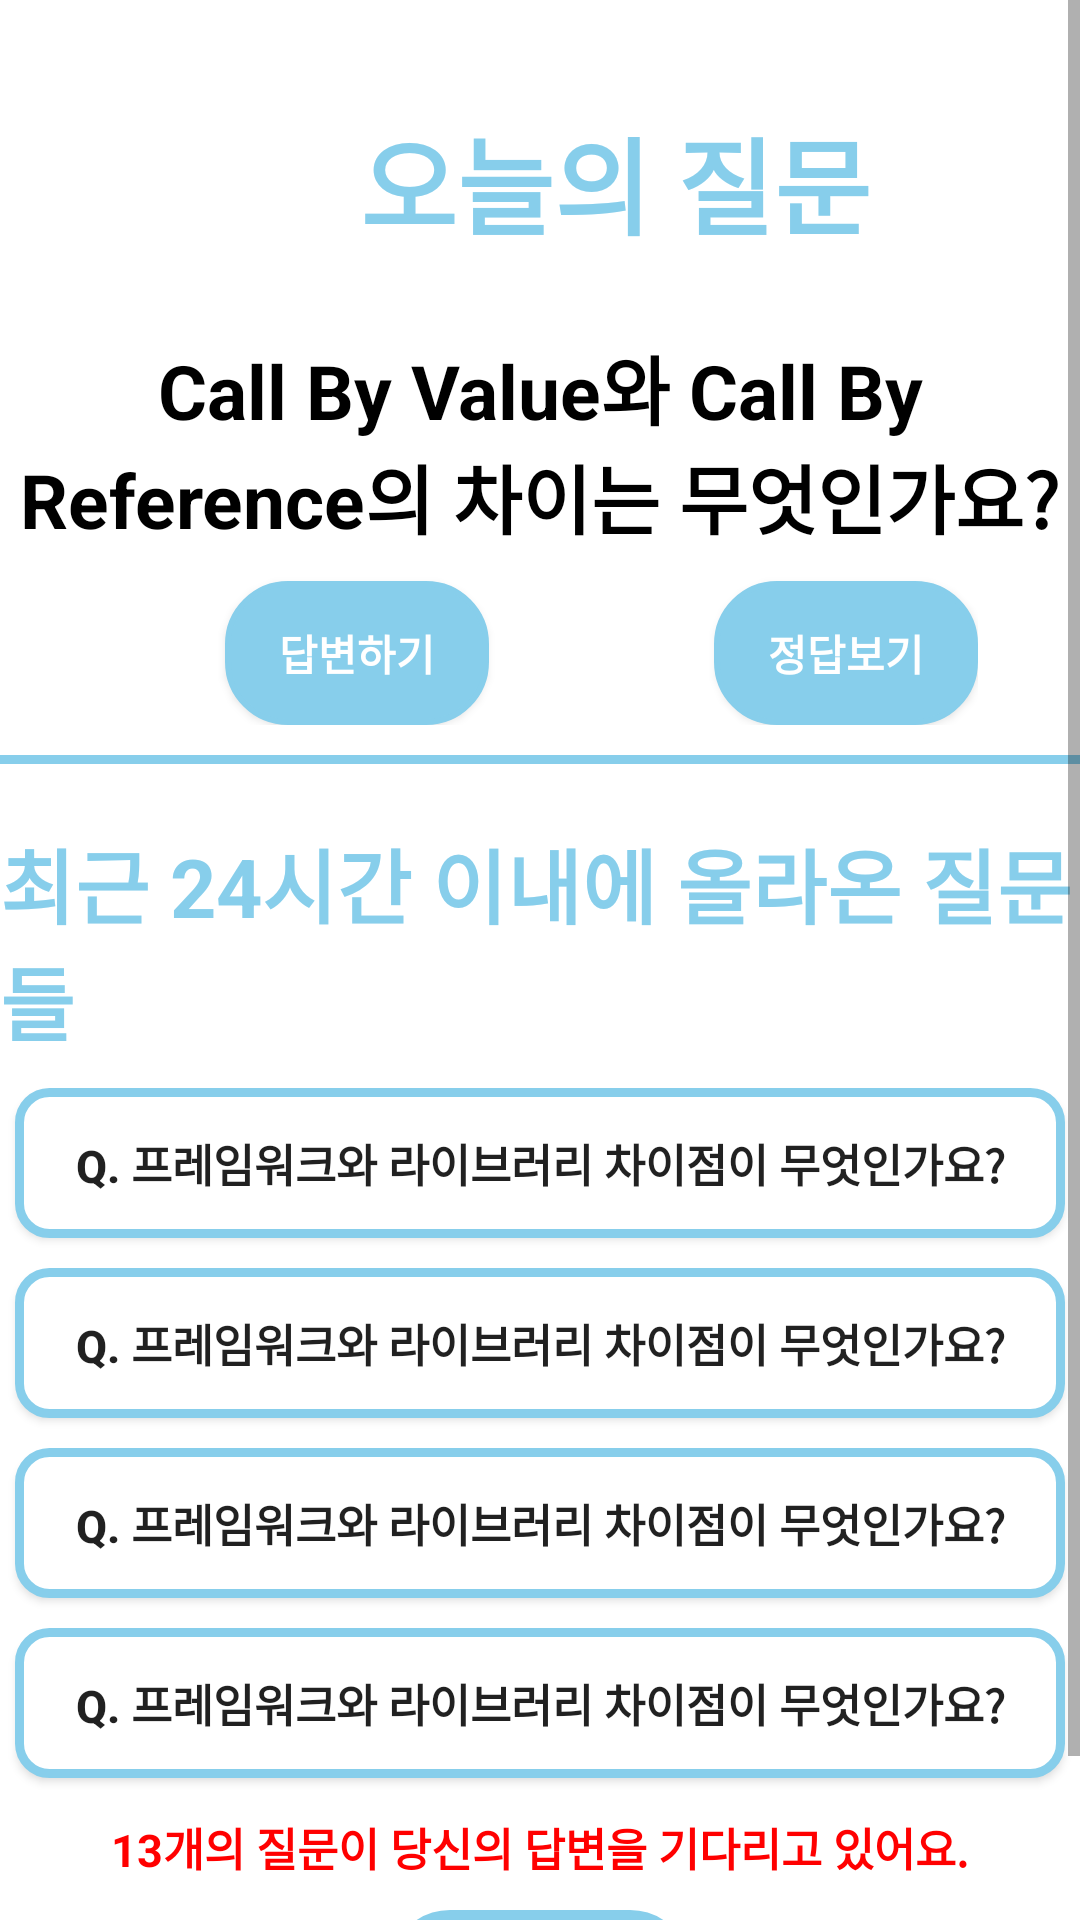

Android layout source for this screen:
<!-- AndroidManifest.xml: application theme Theme.JavaTQ -->
<!-- res/layout/fragment_mainhome.xml -->
<?xml version="1.0" encoding="utf-8"?>
<FrameLayout xmlns:android="http://schemas.android.com/apk/res/android"
    xmlns:tools="http://schemas.android.com/tools"
    android:layout_width="match_parent"
    android:layout_height="match_parent"
    android:background="#ffffff">



    <ScrollView
        android:layout_width="match_parent"
        android:layout_height="match_parent">



    <LinearLayout
        android:layout_width="match_parent"
        android:layout_height="match_parent"
        android:orientation="vertical">

        <LinearLayout
            android:layout_width="wrap_content"
            android:layout_height="wrap_content"
            android:layout_marginTop="10dp"
            android:layout_marginBottom="10dp"
            android:orientation="vertical">


            <TextView

                android:layout_width="wrap_content"
                android:layout_height="wrap_content"

                android:layout_marginLeft="120dp"
                android:layout_marginTop="25dp"
                android:text="오늘의 질문"
                android:textAlignment="center"
                android:textColor="#87CEEB"
                android:textSize="35dp"
                android:textStyle="bold" />




            <TextView
                android:id="@+id/home_todayquenstion"
                android:layout_width="wrap_content"
                android:layout_height="wrap_content"

                android:layout_marginTop="25dp"

                android:text="Call By Value와 Call By Reference의 차이는 무엇인가요?"
                android:textAlignment="center"
                android:textColor="@color/black"
                android:textSize="25dp"
                android:textStyle="bold" />



            <LinearLayout
                android:layout_width="wrap_content"
                android:layout_height="wrap_content"
                android:orientation="horizontal">

                <Button
                    android:id="@+id/gototqanswerbtn"
                    android:layout_width="wrap_content"
                    android:layout_height="wrap_content"

                    android:background="@drawable/button_basic"
                    android:layout_marginLeft="75dp"
                    android:layout_marginTop="10dp"
                    android:text="답변하기"
                    android:textStyle="bold"
                    android:textColor="@color/white"
                    ></Button>

                <Button
                    android:id="@+id/gototqaianswerbtn"
                    android:layout_width="wrap_content"
                    android:layout_height="wrap_content"

                    android:background="@drawable/button_basic"
                    android:textColor="@color/white"
                    android:layout_marginLeft="75dp"
                    android:layout_marginTop="10dp"
                    android:textStyle="bold"
                    android:text="정답보기"
                    ></Button>



            </LinearLayout>

            <View
                android:layout_width="420dp"
                android:layout_height="3dp"
                android:layout_marginTop="10dp"

                android:background="#87CEEB"

                />


            <LinearLayout
                android:layout_width="wrap_content"
                android:layout_height="wrap_content"
                android:gravity="center"
                android:orientation="horizontal"></LinearLayout>

            <TextView
                android:layout_width="wrap_content"
                android:layout_height="wrap_content"
                android:layout_marginTop="20dp"
                android:layout_gravity="center"

                android:textStyle="bold"
                android:textSize="27dp"
                android:textColor="#87CEEB"
                android:text="최근 24시간 이내에 올라온 질문들"
                >
            </TextView>


            <Button
                android:id="@+id/tt1"
                android:layout_width="350dp"
                android:layout_height="50dp"
                android:background="@drawable/shape1"
                android:layout_marginTop="10dp"
                android:layout_gravity="center"
                android:textSize="15dp"
                android:text="Q. 프레임워크와 라이브러리 차이점이 무엇인가요?"

                android:textStyle="bold"



                >
            </Button>

            <Button
                android:id="@+id/tt2"
                android:layout_width="350dp"
                android:layout_height="50dp"
                android:background="@drawable/shape1"
                android:layout_marginTop="10dp"
                android:layout_gravity="center"
                android:textSize="15dp"
                android:text="Q. 프레임워크와 라이브러리 차이점이 무엇인가요?"

                android:textStyle="bold"


                >
            </Button>

            <Button
                android:id="@+id/tt3"
                android:layout_width="350dp"
                android:layout_height="50dp"
                android:background="@drawable/shape1"
                android:layout_marginTop="10dp"
                android:layout_gravity="center"
                android:textSize="15dp"
                android:text="Q. 프레임워크와 라이브러리 차이점이 무엇인가요?"

                android:textStyle="bold"


                >
            </Button>

            <Button
                android:id="@+id/tt4"
                android:layout_width="350dp"
                android:layout_height="50dp"
                android:background="@drawable/shape1"
                android:layout_marginTop="10dp"
                android:layout_gravity="center"
                android:textSize="15dp"
                android:text="Q. 프레임워크와 라이브러리 차이점이 무엇인가요?"

                android:textStyle="bold"


                >
            </Button>







            <TextView
                android:id="@+id/redtext"
                android:layout_width="wrap_content"
                android:layout_height="wrap_content"
                android:layout_marginTop="12dp"
                android:layout_gravity="center"

                android:textStyle="bold"
                android:textSize="15dp"
                android:textColor="#ff0000"

                android:text="13개의 질문이 당신의 답변을 기다리고 있어요."
                >
            </TextView>

            <Button
                android:layout_width="100dp"
                android:layout_height="40dp"
                android:layout_marginTop="10dp"
                android:text="답변하러 가기"
                android:layout_gravity="center"
                android:textColor="@color/white"
                android:background="@drawable/button_basic"
                android:textStyle="bold"
        ></Button>

            <View
                android:layout_width="420dp"
                android:layout_height="3dp"
                android:layout_marginTop="10dp"

                android:background="#87CEEB"

                />


        </LinearLayout>





    </LinearLayout>
    </ScrollView>
</FrameLayout>
<!-- resources referenced by this layout -->
<resources>
  <!-- drawable button_basic (drawable-v24) -->
  <shape xmlns:android="http://schemas.android.com/apk/res/android" >
  
      <solid android:color="#87CEEB" /> //배경색
  
      <stroke
          android:width="2dp"
          android:color="#87CEEB" /> //선색
      <size
          android:width="50dp"
          android:height="35dp"
          />
      <corners
          android:topLeftRadius="20dp"
          android:topRightRadius="20dp"
          android:bottomLeftRadius="20dp"
          android:bottomRightRadius="20dp"  /> // 선 휘는각도
  
      />
  
  </shape>
  <!-- drawable shape1 (drawable-v24) -->
  <shape xmlns:android="http://schemas.android.com/apk/res/android" >
  
      <solid android:color="@color/white" /> //배경색
  
      <stroke
          android:width="3dp"
          android:color="#87CEEB" /> //선색
      <size
          android:width="80dp"
          android:height="70dp"
          />
      <corners
          android:topLeftRadius="10dp"
          android:topRightRadius="10dp"
          android:bottomLeftRadius="10dp"
          android:bottomRightRadius="10dp"  /> // 선 휘는각도
  
      />
  
  </shape>
  <style name="Theme.JavaTQ" parent="Theme.AppCompat.Light">
          
          <item name="colorPrimary">@color/purple_500</item>
          <item name="colorPrimaryVariant">@color/purple_700</item>
          <item name="colorOnPrimary">@color/white</item>
          
          <item name="colorSecondary">@color/teal_200</item>
          <item name="colorSecondaryVariant">@color/teal_700</item>
          <item name="colorOnSecondary">@color/black</item>
          
          <item name="android:statusBarColor" tools:targetApi="l">?attr/colorPrimaryVariant</item>
          
      </style>
  <!-- not gathered from this repository: default colours our renderer supplied (Android Studio template values) -->
  <color name="purple_500">#FF6200EE</color>
  <color name="purple_700">#FF3700B3</color>
  <color name="teal_200">#FF03DAC5</color>
  <color name="teal_700">#FF018786</color>
  <color name="black">#FF000000</color>
  <color name="white">#FFFFFFFF</color>
</resources>
